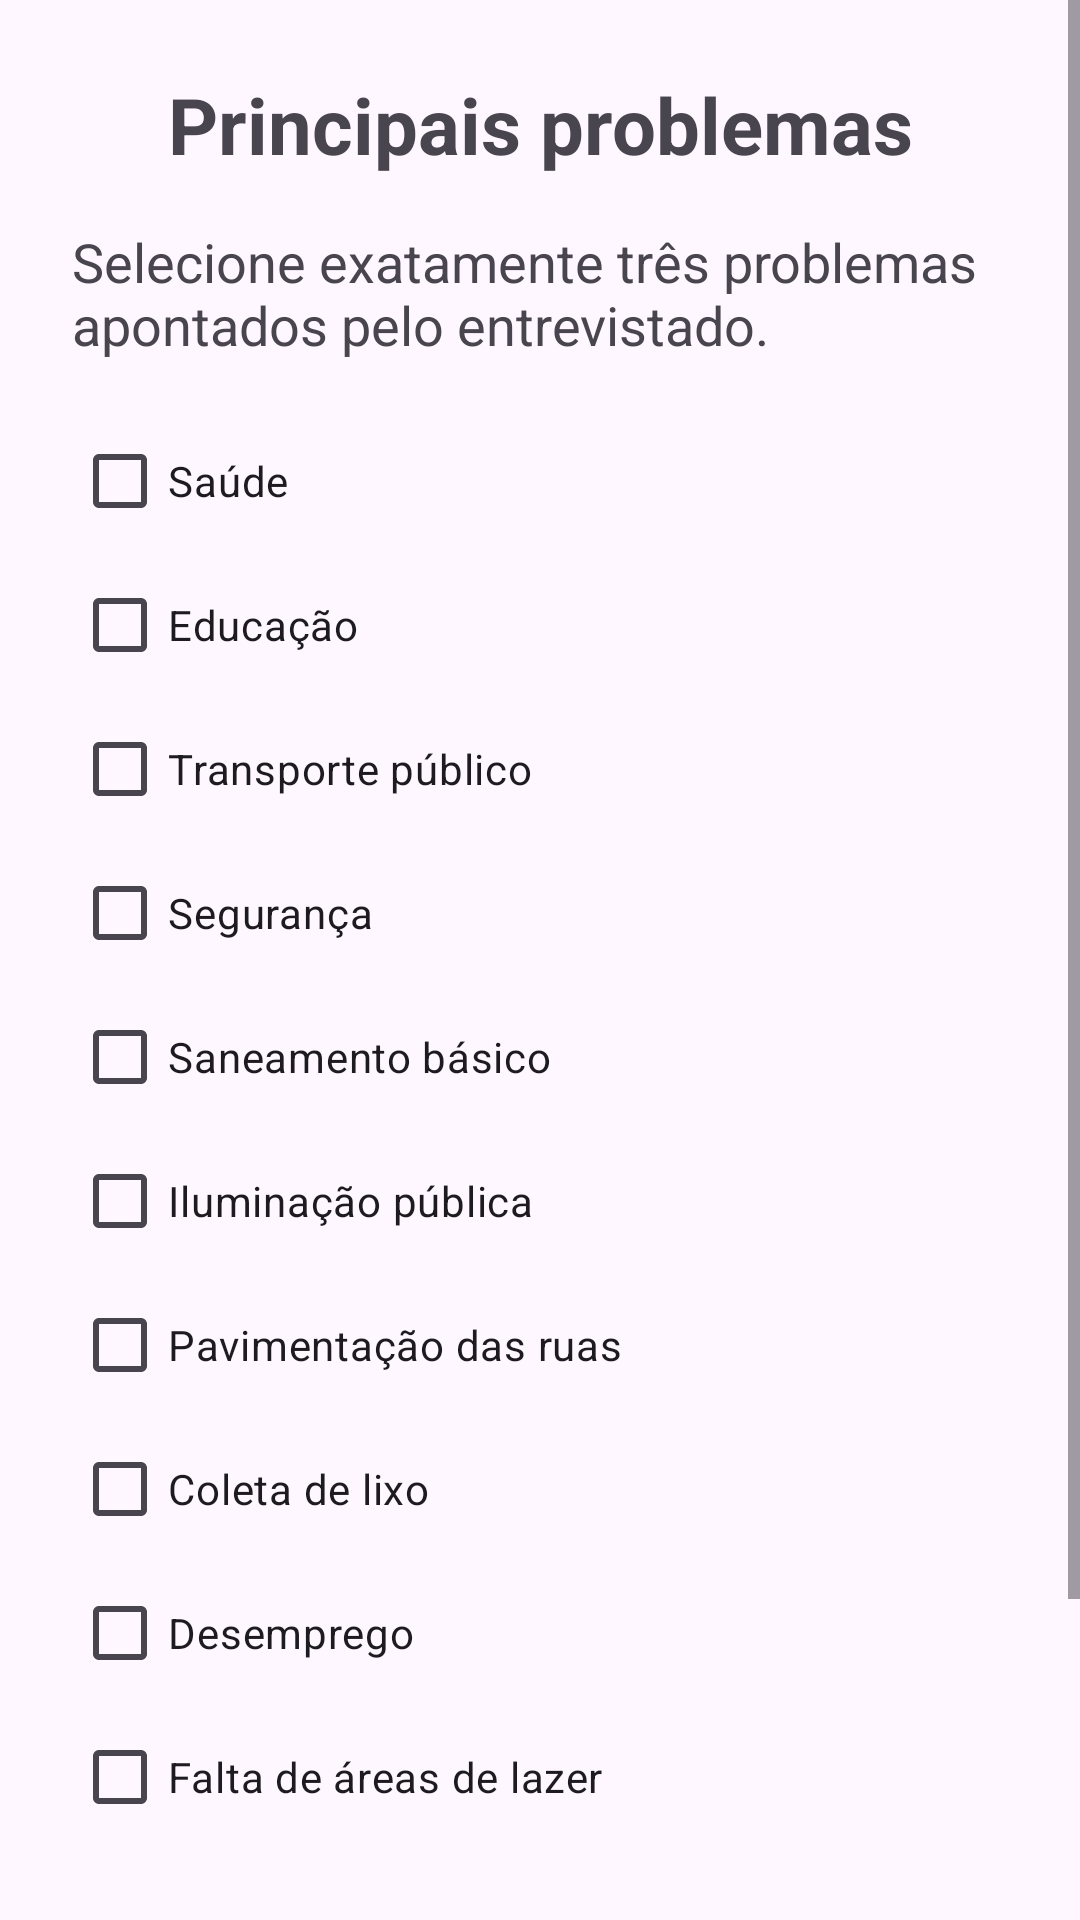

The Android layout XML behind this screen, and the referenced resources:
<!-- AndroidManifest.xml: application theme Theme.AppEleicao -->
<!-- res/layout/activity_pesquisa_problemas.xml -->
<?xml version="1.0" encoding="utf-8"?>
<ScrollView
    xmlns:android="http://schemas.android.com/apk/res/android"
    android:id="@+id/main"
    android:layout_width="match_parent"
    android:layout_height="match_parent"
    android:fillViewport="true">

    <LinearLayout
        android:layout_width="match_parent"
        android:layout_height="wrap_content"
        android:orientation="vertical"
        android:padding="24dp">

        <TextView
            android:layout_width="match_parent"
            android:layout_height="wrap_content"
            android:text="@string/problemas_titulo"
            android:textSize="26sp"
            android:textStyle="bold"
            android:gravity="center" />

        <TextView
            android:layout_width="match_parent"
            android:layout_height="wrap_content"
            android:layout_marginTop="16dp"
            android:layout_marginBottom="16dp"
            android:text="@string/problemas_orientacao"
            android:textSize="18sp" />

        <CheckBox
            android:id="@+id/cbProblema1"
            android:layout_width="match_parent"
            android:layout_height="wrap_content"
            android:minHeight="48dp"
            android:text="@string/problema_1" />

        <CheckBox
            android:id="@+id/cbProblema2"
            android:layout_width="match_parent"
            android:layout_height="wrap_content"
            android:minHeight="48dp"
            android:text="@string/problema_2" />

        <CheckBox
            android:id="@+id/cbProblema3"
            android:layout_width="match_parent"
            android:layout_height="wrap_content"
            android:minHeight="48dp"
            android:text="@string/problema_3" />

        <CheckBox
            android:id="@+id/cbProblema4"
            android:layout_width="match_parent"
            android:layout_height="wrap_content"
            android:minHeight="48dp"
            android:text="@string/problema_4" />

        <CheckBox
            android:id="@+id/cbProblema5"
            android:layout_width="match_parent"
            android:layout_height="wrap_content"
            android:minHeight="48dp"
            android:text="@string/problema_5" />

        <CheckBox
            android:id="@+id/cbProblema6"
            android:layout_width="match_parent"
            android:layout_height="wrap_content"
            android:minHeight="48dp"
            android:text="@string/problema_6" />

        <CheckBox
            android:id="@+id/cbProblema7"
            android:layout_width="match_parent"
            android:layout_height="wrap_content"
            android:minHeight="48dp"
            android:text="@string/problema_7" />

        <CheckBox
            android:id="@+id/cbProblema8"
            android:layout_width="match_parent"
            android:layout_height="wrap_content"
            android:minHeight="48dp"
            android:text="@string/problema_8" />

        <CheckBox
            android:id="@+id/cbProblema9"
            android:layout_width="match_parent"
            android:layout_height="wrap_content"
            android:minHeight="48dp"
            android:text="@string/problema_9" />

        <CheckBox
            android:id="@+id/cbProblema10"
            android:layout_width="match_parent"
            android:layout_height="wrap_content"
            android:minHeight="48dp"
            android:text="@string/problema_10" />

        <Button
            android:id="@+id/btnConfirmarProblemas"
            android:layout_width="match_parent"
            android:layout_height="wrap_content"
            android:layout_marginTop="24dp"
            android:text="@string/problemas_confirmar" />

        <Button
            android:id="@+id/btnVoltar"
            android:layout_width="match_parent"
            android:layout_height="wrap_content"
            android:layout_marginTop="8dp"
            android:text="@string/pesquisa_voltar" />

    </LinearLayout>

</ScrollView>
<!-- resources referenced by this layout -->
<resources>
  <string name="pesquisa_voltar">Voltar sem confirmar</string>
  <string name="problema_1">Saúde</string>
  <string name="problema_10">Falta de áreas de lazer</string>
  <string name="problema_2">Educação</string>
  <string name="problema_3">Transporte público</string>
  <string name="problema_4">Segurança</string>
  <string name="problema_5">Saneamento básico</string>
  <string name="problema_6">Iluminação pública</string>
  <string name="problema_7">Pavimentação das ruas</string>
  <string name="problema_8">Coleta de lixo</string>
  <string name="problema_9">Desemprego</string>
  <string name="problemas_confirmar">Confirmar problemas</string>
  <string name="problemas_orientacao">Selecione exatamente três problemas apontados pelo entrevistado.</string>
  <string name="problemas_titulo">Principais problemas</string>
  <style name="Theme.AppEleicao" parent="Base.Theme.AppEleicao" />
  <style name="Base.Theme.AppEleicao" parent="Theme.Material3.DayNight.NoActionBar">
          
          
      </style>
</resources>
